Run: headless pygame with SDL's dummy video driver; simulated clock (each Clock.tick advances the game by its frame time, no real sleeping); random seed 0; keys injected as events and as key.get_pressed() state; no mouse input.
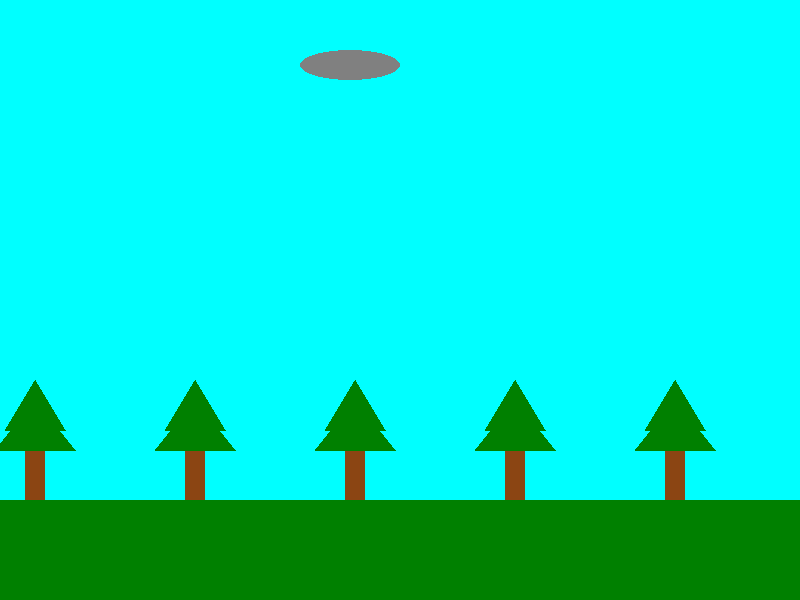
Frame 1 of 4 · flips 1–60 · no input
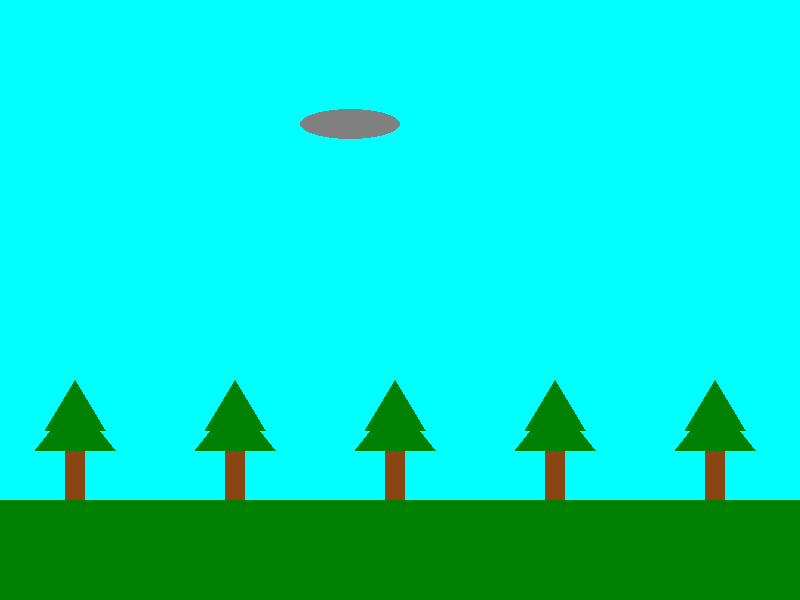
Frame 2 of 4 · flips 61–180 · tapped SPACE, RETURN · held RIGHT (→), D
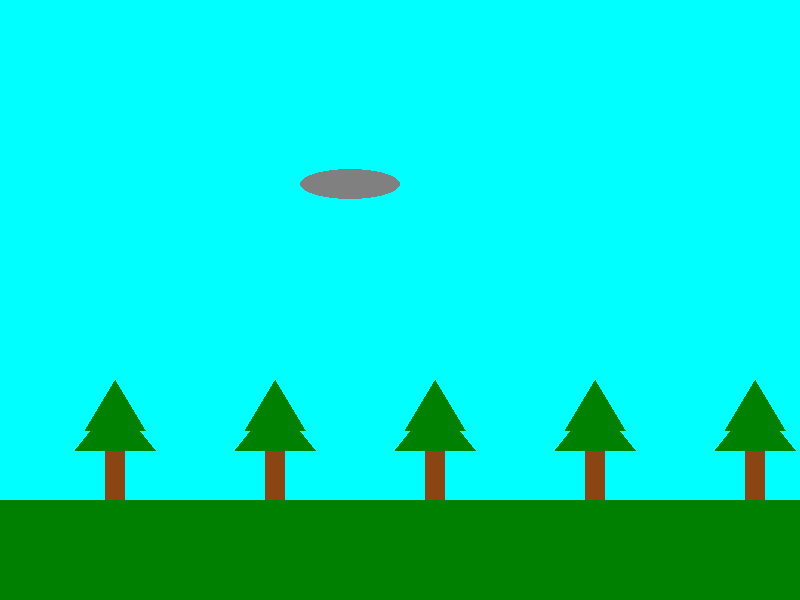
Frame 3 of 4 · flips 181–300 · held DOWN (↓), S
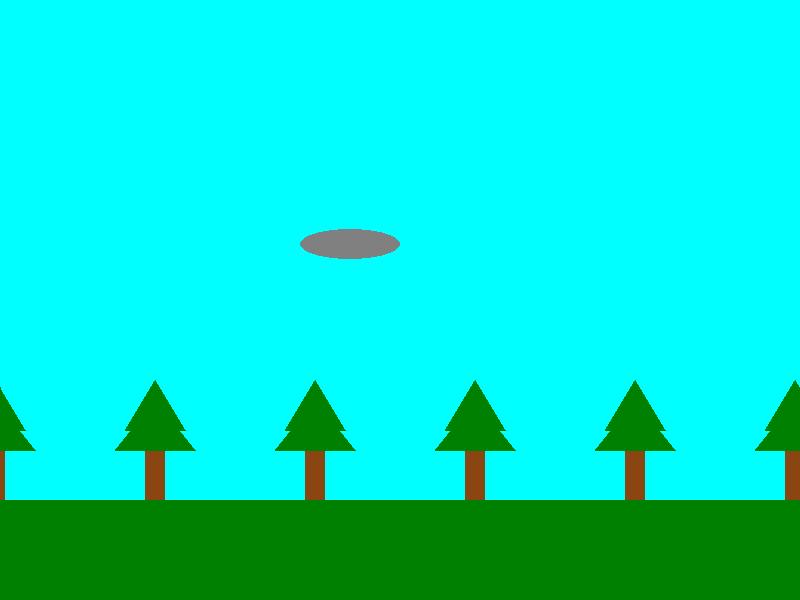
Frame 4 of 4 · flips 301–420 · held LEFT (←), A, UP (↑), W

The pygame program that drew these frames:

"""A animation of a plane landing, controlled by the user.

WORK IN PROGRESS
"""

import sys
from dataclasses import dataclass
import pygame

pygame.init()
WIDTH, HEIGHT = 800, 600
GROUND_LEVEL = HEIGHT - 100  # y-coordinate of the ground
screen = pygame.display.set_mode((WIDTH, HEIGHT))
pygame.display.set_caption("Plane Landing")

tree_spacing = 160


@dataclass
class Plane:
    x: int
    y: int
    width: int
    height: int
    state: str = "flying"  # "flying", "descending", "ground"
    speed: int = 5

    def draw(self):
        color = (128, 128, 128)
        pygame.draw.ellipse(
            screen, color, (WIDTH//2-self.width, self.y, self.width, self.height))

    def move(self):
        if self.state != "stopped":
            self.x += self.speed % (tree_spacing * 20)
        if self.state == "descending":
            self.y += self.speed * 0.1
            if self.y >= GROUND_LEVEL:
                self.state = "ground"
                self.y = GROUND_LEVEL
        elif self.state == "ground":
            self.y = HEIGHT - 50
            self.speed -= 0.01
            if self.speed <= 0:
                self.speed = 0
                self.state = "stopped"


plane = Plane(0, y=50, width=100, height=30)


def draw_trees():
    x = tree_spacing - (plane.x % WIDTH)
    while x < WIDTH:
        pygame.draw.rect(screen, (139, 69, 19),
                         (x, GROUND_LEVEL - 50, 20, 50))  # trunk
        pygame.draw.polygon(screen, (0, 128, 0), [(x - 30, GROUND_LEVEL - 50),
                                                  (x + 10, GROUND_LEVEL - 100),
                                                  # leaves
                                                  (x + 50, GROUND_LEVEL - 50)])
        pygame.draw.polygon(screen, (0, 128, 0), [(x - 20, GROUND_LEVEL - 70),
                                                  (x + 10, GROUND_LEVEL - 120),
                                                  # leaves
                                                  (x + 40, GROUND_LEVEL - 70)])
        x += tree_spacing


def draw_scene():
    screen.fill((0, 255, 255))  # clear screen
    pygame.draw.rect(screen, (0, 128, 0), (0, HEIGHT - 100, WIDTH, 100))
    draw_trees()
    plane.draw()
    plane.move()
    pygame.display.flip()


while True:
    for event in pygame.event.get():
        if event.type == pygame.QUIT:
            pygame.display.quit()
            sys.exit()
        elif event.type == pygame.KEYDOWN:
            if event.key == pygame.K_SPACE:
                if plane.state == "flying":
                    plane.state = "descending"
                elif plane.state == "descending":
                    plane.state = "ground"
                elif plane.state == "ground":
                    plane.state = "stopped"
                elif plane.state == "stopped":
                    plane.state = "flying"
                    plane.x = 0
                    plane.y = 50
                    plane.speed = 5
    draw_scene()
